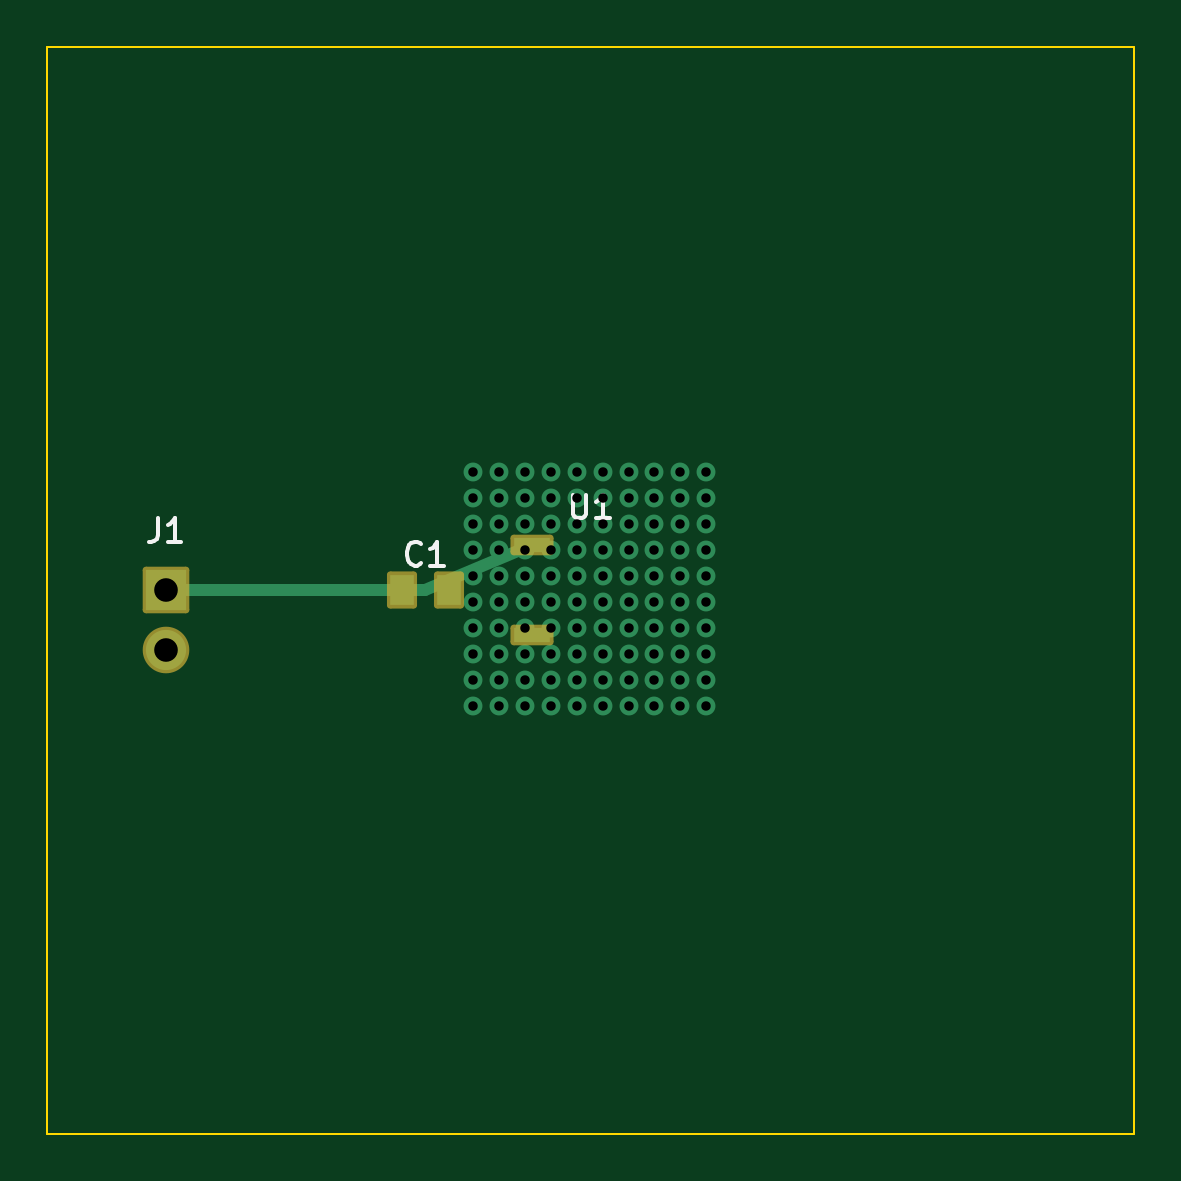
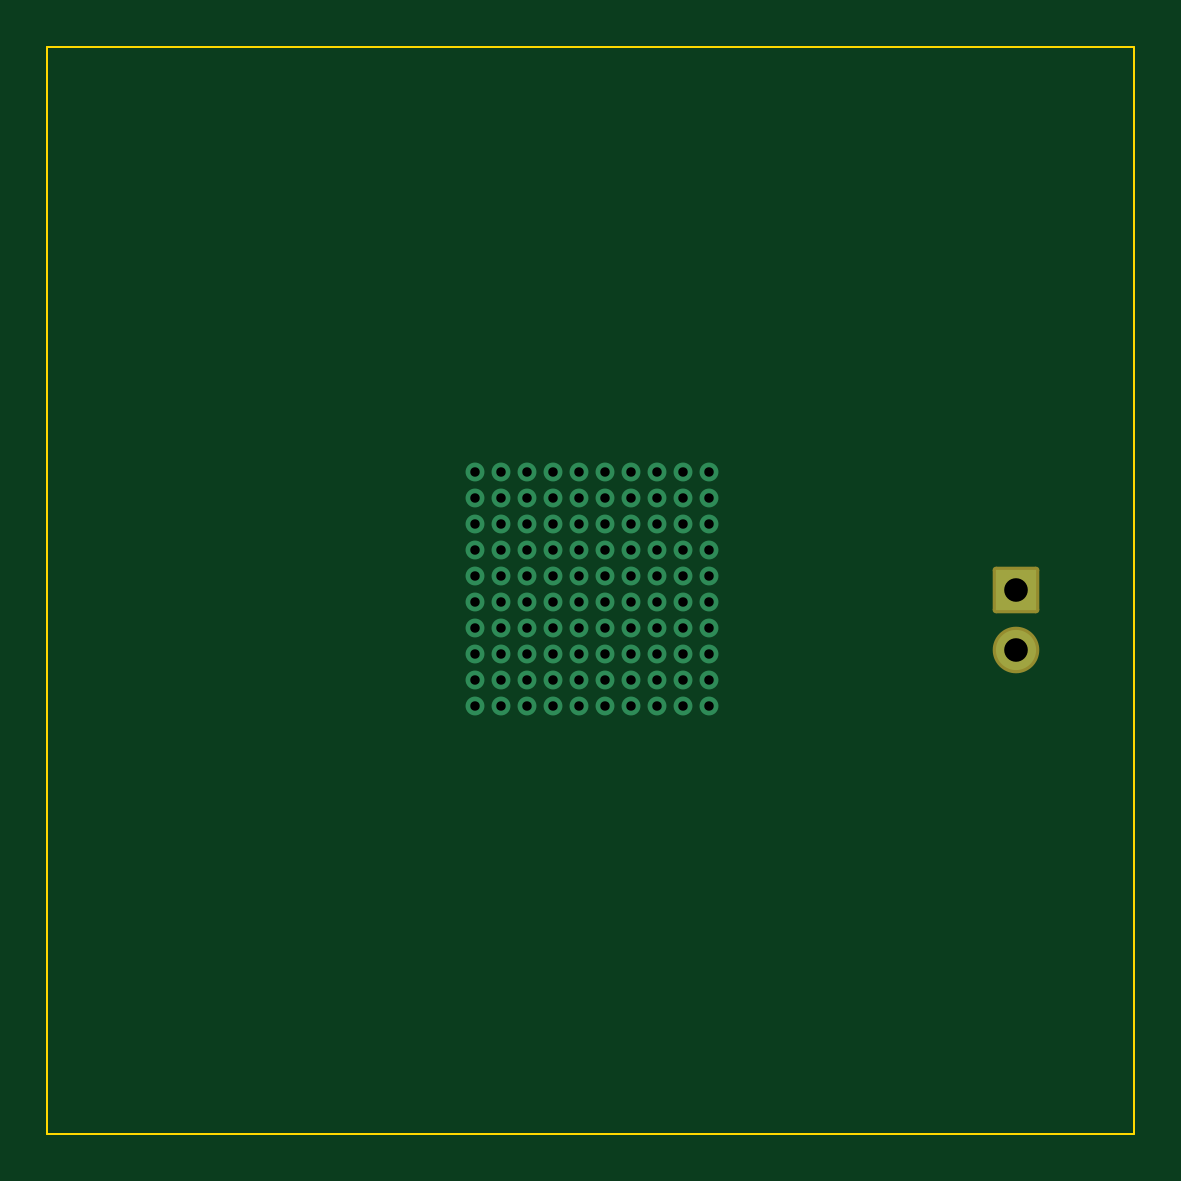
Circuit board: 10 layer files. Board 46.0 x 46.0 mm.
- bottom_copper: pcb_aerospace-B_Cu.gbl (3171 bytes)
- bottom_mask: pcb_aerospace-B_Mask.gbs (1205 bytes)
- paste: pcb_aerospace-B_Paste.gbp (458 bytes)
- bottom_silk: pcb_aerospace-B_Silkscreen.gbo (459 bytes)
- outline: pcb_aerospace-Edge_Cuts.gm1 (620 bytes)
- top_copper: pcb_aerospace-F_Cu.gtl (3693 bytes)
- top_mask: pcb_aerospace-F_Mask.gts (1555 bytes)
- paste: pcb_aerospace-F_Paste.gtp (654 bytes)
- top_silk: pcb_aerospace-F_Silkscreen.gto (2575 bytes)
- drill: pcb_aerospace.drl (1599 bytes)

=== bottom_copper: pcb_aerospace-B_Cu.gbl ===
%TF.GenerationSoftware,KiCad,Pcbnew,10.0.5*%
%TF.CreationDate,2026-10-14T14:10:29+02:00*%
%TF.ProjectId,pcb_aerospace,7063625f-6165-4726-9f73-706163652e6b,rev?*%
%TF.SameCoordinates,Original*%
%TF.FileFunction,Copper,L2,Bot*%
%TF.FilePolarity,Positive*%
%FSLAX46Y46*%
G04 Gerber Fmt 4.6, Leading zero omitted, Abs format (unit mm)*
G04 Created by KiCad (PCBNEW 10.0.5) date 2026-10-14 14:10:29*
%MOMM*%
%LPD*%
G01*
G04 APERTURE LIST*
%TA.AperFunction,ComponentPad*%
%ADD10R,1.700000X1.700000*%
%TD*%
%TA.AperFunction,ComponentPad*%
%ADD11C,1.700000*%
%TD*%
%TA.AperFunction,ViaPad*%
%ADD12C,0.800000*%
%TD*%
G04 APERTURE END LIST*
D10*
%TO.P,J1,1*%
%TO.N,VCC*%
X5000000Y-23000000D03*
D11*
%TO.P,J1,2*%
%TO.N,GND*%
X5000000Y-25540000D03*
%TD*%
D12*
%TO.N,GND*%
X18000000Y-18000000D03*
X18000000Y-19100000D03*
X18000000Y-20200000D03*
X18000000Y-21300000D03*
X18000000Y-22400000D03*
X18000000Y-23500000D03*
X18000000Y-24600000D03*
X18000000Y-25700000D03*
X18000000Y-26800000D03*
X18000000Y-27900000D03*
X19100000Y-18000000D03*
X19100000Y-19100000D03*
X19100000Y-20200000D03*
X19100000Y-21300000D03*
X19100000Y-22400000D03*
X19100000Y-23500000D03*
X19100000Y-24600000D03*
X19100000Y-25700000D03*
X19100000Y-26800000D03*
X19100000Y-27900000D03*
X20200000Y-18000000D03*
X20200000Y-19100000D03*
X20200000Y-20200000D03*
X20200000Y-21300000D03*
X20200000Y-22400000D03*
X20200000Y-23500000D03*
X20200000Y-24600000D03*
X20200000Y-25700000D03*
X20200000Y-26800000D03*
X20200000Y-27900000D03*
X21300000Y-18000000D03*
X21300000Y-19100000D03*
X21300000Y-20200000D03*
X21300000Y-21300000D03*
X21300000Y-22400000D03*
X21300000Y-23500000D03*
X21300000Y-24600000D03*
X21300000Y-25700000D03*
X21300000Y-26800000D03*
X21300000Y-27900000D03*
X22400000Y-18000000D03*
X22400000Y-19100000D03*
X22400000Y-20200000D03*
X22400000Y-21300000D03*
X22400000Y-22400000D03*
X22400000Y-23500000D03*
X22400000Y-24600000D03*
X22400000Y-25700000D03*
X22400000Y-26800000D03*
X22400000Y-27900000D03*
X23500000Y-18000000D03*
X23500000Y-19100000D03*
X23500000Y-20200000D03*
X23500000Y-21300000D03*
X23500000Y-22400000D03*
X23500000Y-23500000D03*
X23500000Y-24600000D03*
X23500000Y-25700000D03*
X23500000Y-26800000D03*
X23500000Y-27900000D03*
X24600000Y-18000000D03*
X24600000Y-19100000D03*
X24600000Y-20200000D03*
X24600000Y-21300000D03*
X24600000Y-22400000D03*
X24600000Y-23500000D03*
X24600000Y-24600000D03*
X24600000Y-25700000D03*
X24600000Y-26800000D03*
X24600000Y-27900000D03*
X25700000Y-18000000D03*
X25700000Y-19100000D03*
X25700000Y-20200000D03*
X25700000Y-21300000D03*
X25700000Y-22400000D03*
X25700000Y-23500000D03*
X25700000Y-24600000D03*
X25700000Y-25700000D03*
X25700000Y-26800000D03*
X25700000Y-27900000D03*
X26800000Y-18000000D03*
X26800000Y-19100000D03*
X26800000Y-20200000D03*
X26800000Y-21300000D03*
X26800000Y-22400000D03*
X26800000Y-23500000D03*
X26800000Y-24600000D03*
X26800000Y-25700000D03*
X26800000Y-26800000D03*
X26800000Y-27900000D03*
X27900000Y-18000000D03*
X27900000Y-19100000D03*
X27900000Y-20200000D03*
X27900000Y-21300000D03*
X27900000Y-22400000D03*
X27900000Y-23500000D03*
X27900000Y-24600000D03*
X27900000Y-25700000D03*
X27900000Y-26800000D03*
X27900000Y-27900000D03*
%TD*%
M02*

=== bottom_mask: pcb_aerospace-B_Mask.gbs (1205 bytes, source withheld) ===
=== paste: pcb_aerospace-B_Paste.gbp ===
%TF.GenerationSoftware,KiCad,Pcbnew,10.0.5*%
%TF.CreationDate,2026-10-14T14:10:29+02:00*%
%TF.ProjectId,pcb_aerospace,7063625f-6165-4726-9f73-706163652e6b,rev?*%
%TF.SameCoordinates,Original*%
%TF.FileFunction,Paste,Bot*%
%TF.FilePolarity,Positive*%
%FSLAX46Y46*%
G04 Gerber Fmt 4.6, Leading zero omitted, Abs format (unit mm)*
G04 Created by KiCad (PCBNEW 10.0.5) date 2026-10-14 14:10:29*
%MOMM*%
%LPD*%
G01*
G04 APERTURE LIST*
G04 APERTURE END LIST*
M02*

=== bottom_silk: pcb_aerospace-B_Silkscreen.gbo ===
%TF.GenerationSoftware,KiCad,Pcbnew,10.0.5*%
%TF.CreationDate,2026-10-14T14:10:29+02:00*%
%TF.ProjectId,pcb_aerospace,7063625f-6165-4726-9f73-706163652e6b,rev?*%
%TF.SameCoordinates,Original*%
%TF.FileFunction,Legend,Bot*%
%TF.FilePolarity,Positive*%
%FSLAX46Y46*%
G04 Gerber Fmt 4.6, Leading zero omitted, Abs format (unit mm)*
G04 Created by KiCad (PCBNEW 10.0.5) date 2026-10-14 14:10:29*
%MOMM*%
%LPD*%
G01*
G04 APERTURE LIST*
G04 APERTURE END LIST*
M02*

=== outline: pcb_aerospace-Edge_Cuts.gm1 ===
%TF.GenerationSoftware,KiCad,Pcbnew,10.0.5*%
%TF.CreationDate,2026-10-14T14:10:29+02:00*%
%TF.ProjectId,pcb_aerospace,7063625f-6165-4726-9f73-706163652e6b,rev?*%
%TF.SameCoordinates,Original*%
%TF.FileFunction,Profile,NP*%
%FSLAX46Y46*%
G04 Gerber Fmt 4.6, Leading zero omitted, Abs format (unit mm)*
G04 Created by KiCad (PCBNEW 10.0.5) date 2026-10-14 14:10:29*
%MOMM*%
%LPD*%
G01*
G04 APERTURE LIST*
%TA.AperFunction,Profile*%
%ADD10C,0.100000*%
%TD*%
G04 APERTURE END LIST*
D10*
X0Y0D02*
X46000000Y0D01*
X46000000Y0D02*
X46000000Y-46000000D01*
X46000000Y-46000000D02*
X0Y-46000000D01*
X0Y-46000000D02*
X0Y0D01*
M02*

=== top_copper: pcb_aerospace-F_Cu.gtl ===
%TF.GenerationSoftware,KiCad,Pcbnew,10.0.5*%
%TF.CreationDate,2026-10-14T14:10:29+02:00*%
%TF.ProjectId,pcb_aerospace,7063625f-6165-4726-9f73-706163652e6b,rev?*%
%TF.SameCoordinates,Original*%
%TF.FileFunction,Copper,L1,Top*%
%TF.FilePolarity,Positive*%
%FSLAX46Y46*%
G04 Gerber Fmt 4.6, Leading zero omitted, Abs format (unit mm)*
G04 Created by KiCad (PCBNEW 10.0.5) date 2026-10-14 14:10:29*
%MOMM*%
%LPD*%
G01*
G04 APERTURE LIST*
%TA.AperFunction,ComponentPad*%
%ADD10R,1.700000X1.700000*%
%TD*%
%TA.AperFunction,ComponentPad*%
%ADD11C,1.700000*%
%TD*%
%TA.AperFunction,SMDPad,CuDef*%
%ADD12R,1.000000X1.300000*%
%TD*%
%TA.AperFunction,SMDPad,CuDef*%
%ADD13R,1.550000X0.600000*%
%TD*%
%TA.AperFunction,ViaPad*%
%ADD14C,0.800000*%
%TD*%
%TA.AperFunction,Conductor*%
%ADD15C,0.500000*%
%TD*%
G04 APERTURE END LIST*
D10*
%TO.P,J1,1*%
%TO.N,VCC*%
X5000000Y-23000000D03*
D11*
%TO.P,J1,2*%
%TO.N,GND*%
X5000000Y-25540000D03*
%TD*%
D12*
%TO.P,C1,1*%
%TO.N,VCC*%
X15000000Y-23000000D03*
%TO.P,C1,2*%
%TO.N,GND*%
X17000000Y-23000000D03*
%TD*%
D13*
%TO.P,U1,1*%
%TO.N,VCC*%
X20530000Y-21095000D03*
%TO.P,U1,4*%
%TO.N,GND*%
X20530000Y-24905000D03*
%TD*%
D14*
%TO.N,GND*%
X18000000Y-18000000D03*
X18000000Y-19100000D03*
X18000000Y-20200000D03*
X18000000Y-21300000D03*
X18000000Y-22400000D03*
X18000000Y-23500000D03*
X18000000Y-24600000D03*
X18000000Y-25700000D03*
X18000000Y-26800000D03*
X18000000Y-27900000D03*
X19100000Y-18000000D03*
X19100000Y-19100000D03*
X19100000Y-20200000D03*
X19100000Y-21300000D03*
X19100000Y-22400000D03*
X19100000Y-23500000D03*
X19100000Y-24600000D03*
X19100000Y-25700000D03*
X19100000Y-26800000D03*
X19100000Y-27900000D03*
X20200000Y-18000000D03*
X20200000Y-19100000D03*
X20200000Y-20200000D03*
X20200000Y-21300000D03*
X20200000Y-22400000D03*
X20200000Y-23500000D03*
X20200000Y-24600000D03*
X20200000Y-25700000D03*
X20200000Y-26800000D03*
X20200000Y-27900000D03*
X21300000Y-18000000D03*
X21300000Y-19100000D03*
X21300000Y-20200000D03*
X21300000Y-21300000D03*
X21300000Y-22400000D03*
X21300000Y-23500000D03*
X21300000Y-24600000D03*
X21300000Y-25700000D03*
X21300000Y-26800000D03*
X21300000Y-27900000D03*
X22400000Y-18000000D03*
X22400000Y-19100000D03*
X22400000Y-20200000D03*
X22400000Y-21300000D03*
X22400000Y-22400000D03*
X22400000Y-23500000D03*
X22400000Y-24600000D03*
X22400000Y-25700000D03*
X22400000Y-26800000D03*
X22400000Y-27900000D03*
X23500000Y-18000000D03*
X23500000Y-19100000D03*
X23500000Y-20200000D03*
X23500000Y-21300000D03*
X23500000Y-22400000D03*
X23500000Y-23500000D03*
X23500000Y-24600000D03*
X23500000Y-25700000D03*
X23500000Y-26800000D03*
X23500000Y-27900000D03*
X24600000Y-18000000D03*
X24600000Y-19100000D03*
X24600000Y-20200000D03*
X24600000Y-21300000D03*
X24600000Y-22400000D03*
X24600000Y-23500000D03*
X24600000Y-24600000D03*
X24600000Y-25700000D03*
X24600000Y-26800000D03*
X24600000Y-27900000D03*
X25700000Y-18000000D03*
X25700000Y-19100000D03*
X25700000Y-20200000D03*
X25700000Y-21300000D03*
X25700000Y-22400000D03*
X25700000Y-23500000D03*
X25700000Y-24600000D03*
X25700000Y-25700000D03*
X25700000Y-26800000D03*
X25700000Y-27900000D03*
X26800000Y-18000000D03*
X26800000Y-19100000D03*
X26800000Y-20200000D03*
X26800000Y-21300000D03*
X26800000Y-22400000D03*
X26800000Y-23500000D03*
X26800000Y-24600000D03*
X26800000Y-25700000D03*
X26800000Y-26800000D03*
X26800000Y-27900000D03*
X27900000Y-18000000D03*
X27900000Y-19100000D03*
X27900000Y-20200000D03*
X27900000Y-21300000D03*
X27900000Y-22400000D03*
X27900000Y-23500000D03*
X27900000Y-24600000D03*
X27900000Y-25700000D03*
X27900000Y-26800000D03*
X27900000Y-27900000D03*
%TD*%
%TO.N,VCC*%
D15*
X5000000Y-23000000D02*
X16000000Y-23000000D01*
X16000000Y-23000000D02*
X20530000Y-21090000D01*
%TD*%
M02*

=== top_mask: pcb_aerospace-F_Mask.gts (1555 bytes, source withheld) ===
=== paste: pcb_aerospace-F_Paste.gtp ===
%TF.GenerationSoftware,KiCad,Pcbnew,10.0.5*%
%TF.CreationDate,2026-10-14T14:10:29+02:00*%
%TF.ProjectId,pcb_aerospace,7063625f-6165-4726-9f73-706163652e6b,rev?*%
%TF.SameCoordinates,Original*%
%TF.FileFunction,Paste,Top*%
%TF.FilePolarity,Positive*%
%FSLAX46Y46*%
G04 Gerber Fmt 4.6, Leading zero omitted, Abs format (unit mm)*
G04 Created by KiCad (PCBNEW 10.0.5) date 2026-10-14 14:10:29*
%MOMM*%
%LPD*%
G01*
G04 APERTURE LIST*
%ADD10R,1.000000X1.300000*%
%ADD11R,1.550000X0.600000*%
G04 APERTURE END LIST*
D10*
%TO.C,C1*%
X15000000Y-23000000D03*
X17000000Y-23000000D03*
%TD*%
D11*
%TO.C,U1*%
X20530000Y-21095000D03*
X20530000Y-24905000D03*
%TD*%
M02*

=== top_silk: pcb_aerospace-F_Silkscreen.gto ===
%TF.GenerationSoftware,KiCad,Pcbnew,10.0.5*%
%TF.CreationDate,2026-10-14T14:10:29+02:00*%
%TF.ProjectId,pcb_aerospace,7063625f-6165-4726-9f73-706163652e6b,rev?*%
%TF.SameCoordinates,Original*%
%TF.FileFunction,Legend,Top*%
%TF.FilePolarity,Positive*%
%FSLAX46Y46*%
G04 Gerber Fmt 4.6, Leading zero omitted, Abs format (unit mm)*
G04 Created by KiCad (PCBNEW 10.0.5) date 2026-10-14 14:10:29*
%MOMM*%
%LPD*%
G01*
G04 APERTURE LIST*
%ADD10C,0.150000*%
G04 APERTURE END LIST*
D10*
X4666666Y-19954819D02*
X4666666Y-20669104D01*
X4666666Y-20669104D02*
X4619047Y-20811961D01*
X4619047Y-20811961D02*
X4523809Y-20907200D01*
X4523809Y-20907200D02*
X4380952Y-20954819D01*
X4380952Y-20954819D02*
X4285714Y-20954819D01*
X5666666Y-20954819D02*
X5095238Y-20954819D01*
X5380952Y-20954819D02*
X5380952Y-19954819D01*
X5380952Y-19954819D02*
X5285714Y-20097676D01*
X5285714Y-20097676D02*
X5190476Y-20192914D01*
X5190476Y-20192914D02*
X5095238Y-20240533D01*
X15833333Y-21859580D02*
X15785714Y-21907200D01*
X15785714Y-21907200D02*
X15642857Y-21954819D01*
X15642857Y-21954819D02*
X15547619Y-21954819D01*
X15547619Y-21954819D02*
X15404762Y-21907200D01*
X15404762Y-21907200D02*
X15309524Y-21811961D01*
X15309524Y-21811961D02*
X15261905Y-21716723D01*
X15261905Y-21716723D02*
X15214286Y-21526247D01*
X15214286Y-21526247D02*
X15214286Y-21383390D01*
X15214286Y-21383390D02*
X15261905Y-21192914D01*
X15261905Y-21192914D02*
X15309524Y-21097676D01*
X15309524Y-21097676D02*
X15404762Y-21002438D01*
X15404762Y-21002438D02*
X15547619Y-20954819D01*
X15547619Y-20954819D02*
X15642857Y-20954819D01*
X15642857Y-20954819D02*
X15785714Y-21002438D01*
X15785714Y-21002438D02*
X15833333Y-21050057D01*
X16785714Y-21954819D02*
X16214286Y-21954819D01*
X16500000Y-21954819D02*
X16500000Y-20954819D01*
X16500000Y-20954819D02*
X16404762Y-21097676D01*
X16404762Y-21097676D02*
X16309524Y-21192914D01*
X16309524Y-21192914D02*
X16214286Y-21240533D01*
X22238095Y-18954819D02*
X22238095Y-19764342D01*
X22238095Y-19764342D02*
X22285714Y-19859580D01*
X22285714Y-19859580D02*
X22333333Y-19907200D01*
X22333333Y-19907200D02*
X22428571Y-19954819D01*
X22428571Y-19954819D02*
X22619047Y-19954819D01*
X22619047Y-19954819D02*
X22714285Y-19907200D01*
X22714285Y-19907200D02*
X22761904Y-19859580D01*
X22761904Y-19859580D02*
X22809523Y-19764342D01*
X22809523Y-19764342D02*
X22809523Y-18954819D01*
X23809523Y-19954819D02*
X23238095Y-19954819D01*
X23523809Y-19954819D02*
X23523809Y-18954819D01*
X23523809Y-18954819D02*
X23428571Y-19097676D01*
X23428571Y-19097676D02*
X23333333Y-19192914D01*
X23333333Y-19192914D02*
X23238095Y-19240533D01*
M02*

=== drill: pcb_aerospace.drl ===
M48
; DRILL file KiCad 10.0.5 date 2026-10-14T14:10:30
; FORMAT={-:-/ absolute / metric / decimal}
; #@! TF.CreationDate,2026-10-14T14:10:30+02:00
; #@! TF.GenerationSoftware,Kicad,Pcbnew,10.0.5
; #@! TF.FileFunction,MixedPlating,1,2
FMAT,2
METRIC
; #@! TA.AperFunction,Plated,PTH,ViaDrill
T1C0.400
; #@! TA.AperFunction,Plated,PTH,ComponentDrill
T2C1.000
%
G90
G05
T1
X18.0Y-18.0
X18.0Y-19.1
X18.0Y-20.2
X18.0Y-21.3
X18.0Y-22.4
X18.0Y-23.5
X18.0Y-24.6
X18.0Y-25.7
X18.0Y-26.8
X18.0Y-27.9
X19.1Y-18.0
X19.1Y-19.1
X19.1Y-20.2
X19.1Y-21.3
X19.1Y-22.4
X19.1Y-23.5
X19.1Y-24.6
X19.1Y-25.7
X19.1Y-26.8
X19.1Y-27.9
X20.2Y-18.0
X20.2Y-19.1
X20.2Y-20.2
X20.2Y-21.3
X20.2Y-22.4
X20.2Y-23.5
X20.2Y-24.6
X20.2Y-25.7
X20.2Y-26.8
X20.2Y-27.9
X21.3Y-18.0
X21.3Y-19.1
X21.3Y-20.2
X21.3Y-21.3
X21.3Y-22.4
X21.3Y-23.5
X21.3Y-24.6
X21.3Y-25.7
X21.3Y-26.8
X21.3Y-27.9
X22.4Y-18.0
X22.4Y-19.1
X22.4Y-20.2
X22.4Y-21.3
X22.4Y-22.4
X22.4Y-23.5
X22.4Y-24.6
X22.4Y-25.7
X22.4Y-26.8
X22.4Y-27.9
X23.5Y-18.0
X23.5Y-19.1
X23.5Y-20.2
X23.5Y-21.3
X23.5Y-22.4
X23.5Y-23.5
X23.5Y-24.6
X23.5Y-25.7
X23.5Y-26.8
X23.5Y-27.9
X24.6Y-18.0
X24.6Y-19.1
X24.6Y-20.2
X24.6Y-21.3
X24.6Y-22.4
X24.6Y-23.5
X24.6Y-24.6
X24.6Y-25.7
X24.6Y-26.8
X24.6Y-27.9
X25.7Y-18.0
X25.7Y-19.1
X25.7Y-20.2
X25.7Y-21.3
X25.7Y-22.4
X25.7Y-23.5
X25.7Y-24.6
X25.7Y-25.7
X25.7Y-26.8
X25.7Y-27.9
X26.8Y-18.0
X26.8Y-19.1
X26.8Y-20.2
X26.8Y-21.3
X26.8Y-22.4
X26.8Y-23.5
X26.8Y-24.6
X26.8Y-25.7
X26.8Y-26.8
X26.8Y-27.9
X27.9Y-18.0
X27.9Y-19.1
X27.9Y-20.2
X27.9Y-21.3
X27.9Y-22.4
X27.9Y-23.5
X27.9Y-24.6
X27.9Y-25.7
X27.9Y-26.8
X27.9Y-27.9
T2
X5.0Y-23.0
X5.0Y-25.54
M30
